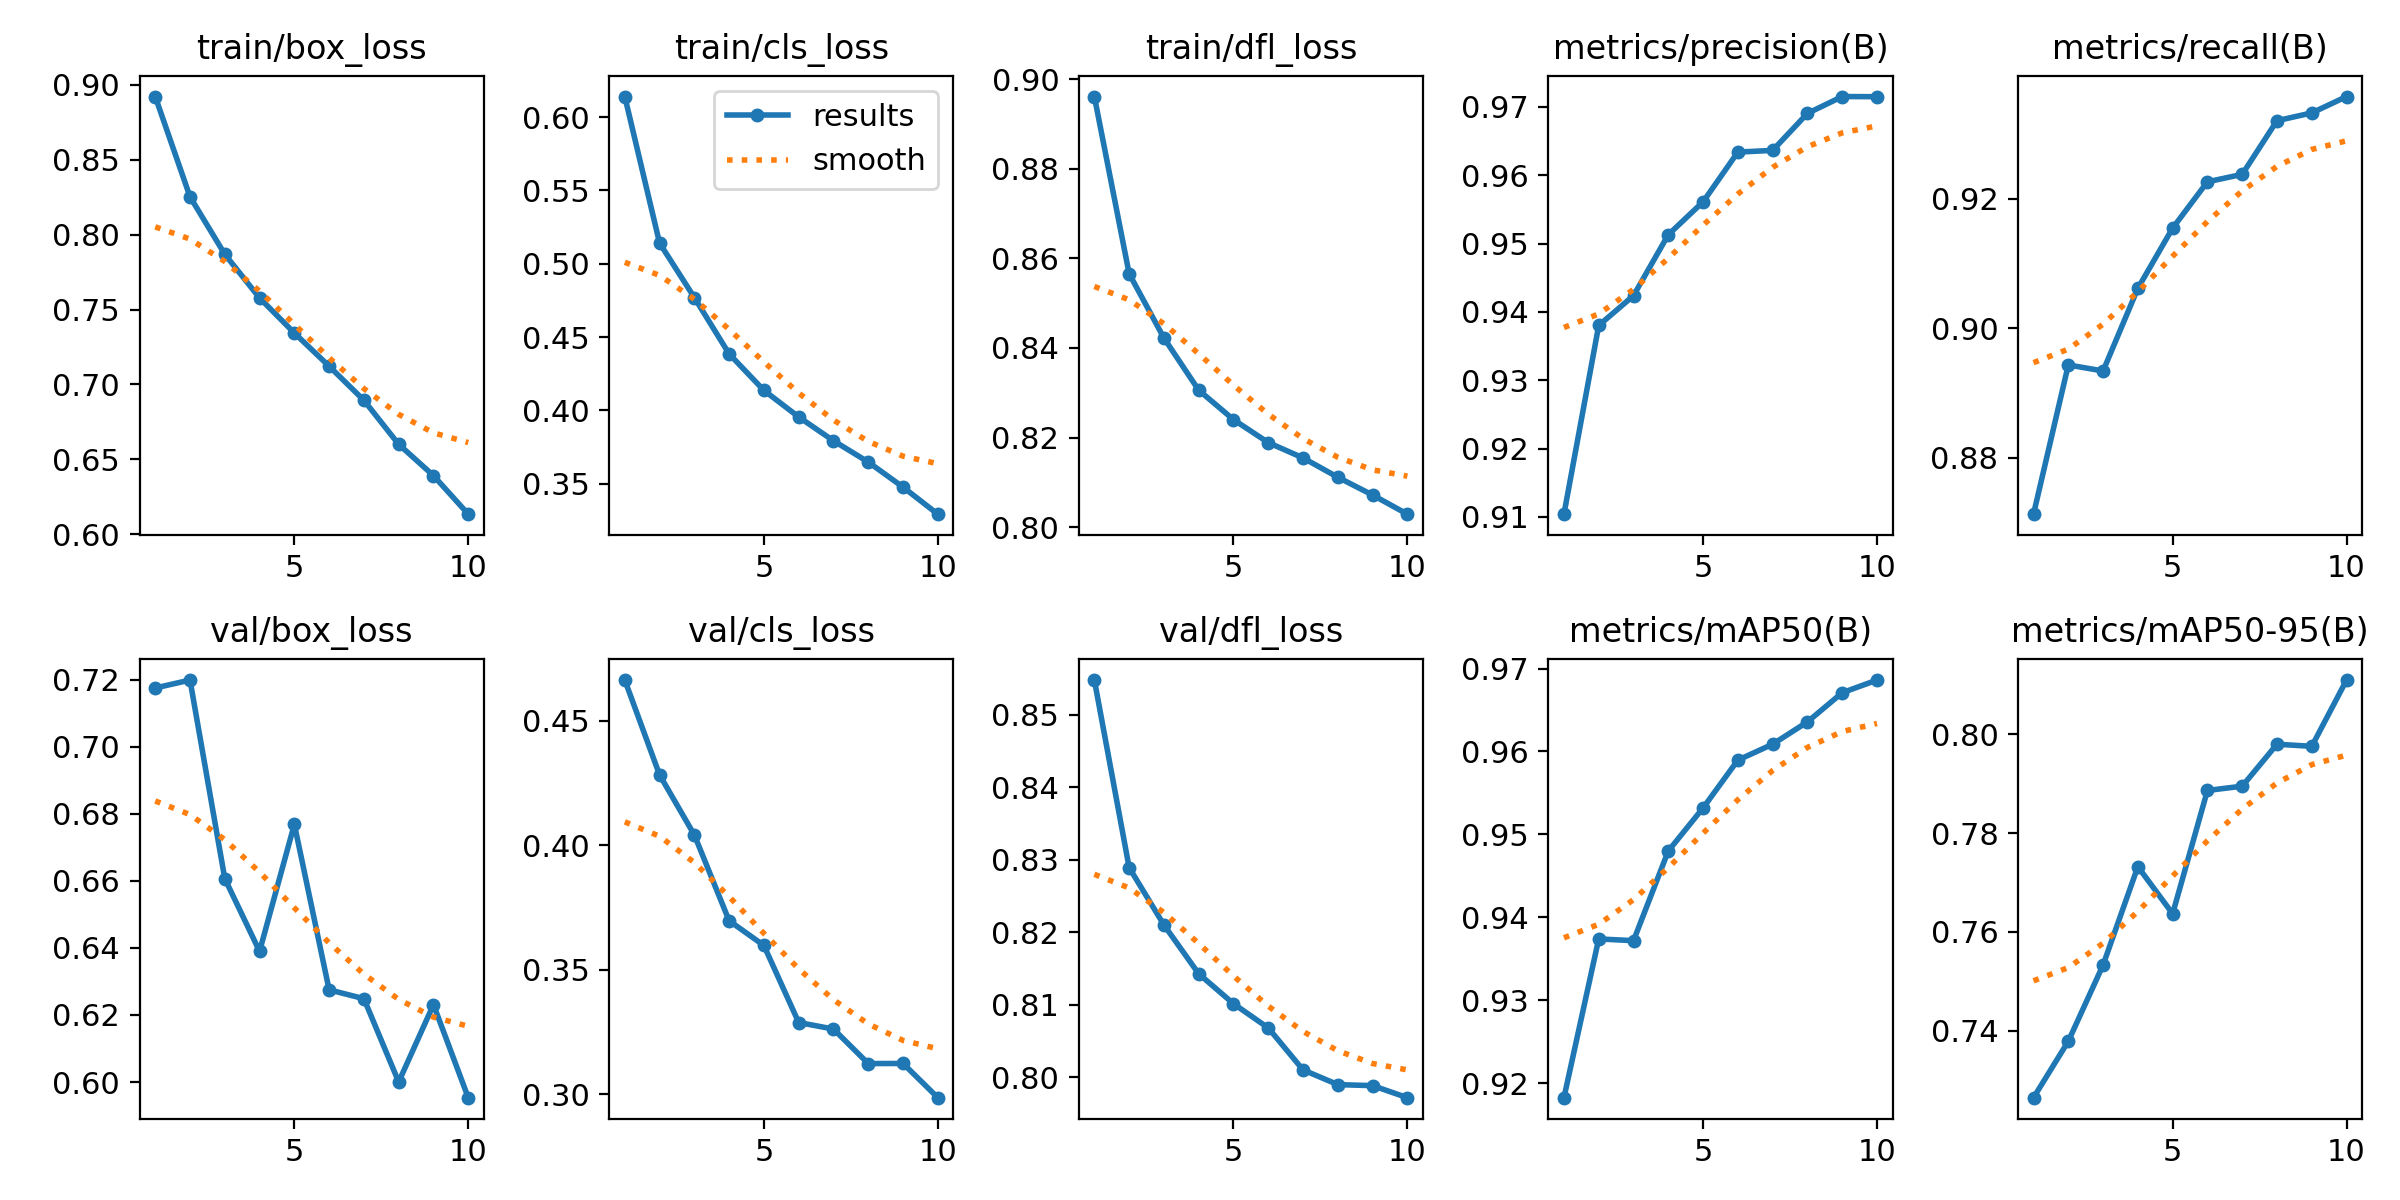

Source data for this figure (header and first rows):
epoch, time, train/box_loss, train/cls_loss, train/dfl_loss, metrics/precision(B), metrics/recall(B), metrics/mAP50(B), metrics/mAP50-95(B), val/box_loss, val/cls_loss, val/dfl_loss, lr/pg0, lr/pg1, lr/pg2
1, 1182, 0.8922, 0.614, 0.8961, 0.9104, 0.8713, 0.9182, 0.7265, 0.7175, 0.4663, 0.8548, 0.0006665, 0.0006665, 0.0006665
2, 2222, 0.8253, 0.5141, 0.8566, 0.938, 0.8943, 0.9374, 0.7379, 0.7198, 0.4282, 0.8289, 0.001201, 0.001201, 0.001201
3, 3257, 0.7869, 0.477, 0.8422, 0.9424, 0.8934, 0.9372, 0.7533, 0.6607, 0.4041, 0.821, 0.001604, 0.001604, 0.001604
4, 4325, 0.7578, 0.4385, 0.8306, 0.9513, 0.9062, 0.948, 0.7732, 0.639, 0.3696, 0.8143, 0.001406, 0.001406, 0.001406
5, 5360, 0.7343, 0.4137, 0.824, 0.9561, 0.9155, 0.9532, 0.7637, 0.6768, 0.3597, 0.8102, 0.001208, 0.001208, 0.001208
6, 6447, 0.7122, 0.3955, 0.8189, 0.9634, 0.9226, 0.9589, 0.7886, 0.6275, 0.3287, 0.8068, 0.00101, 0.00101, 0.00101
7, 7532, 0.6894, 0.3793, 0.8155, 0.9636, 0.9238, 0.9609, 0.7895, 0.6248, 0.3261, 0.801, 0.000812, 0.000812, 0.000812
8, 8569, 0.66, 0.3648, 0.8111, 0.969, 0.9321, 0.9636, 0.798, 0.6, 0.3123, 0.799, 0.000614, 0.000614, 0.000614
9, 9605, 0.6391, 0.3477, 0.8072, 0.9715, 0.9333, 0.9671, 0.7975, 0.6231, 0.3123, 0.7989, 0.000416, 0.000416, 0.000416
10, 10640, 0.6134, 0.3292, 0.8029, 0.9715, 0.9358, 0.9686, 0.8109, 0.5953, 0.2985, 0.7972, 0.000218, 0.000218, 0.000218
